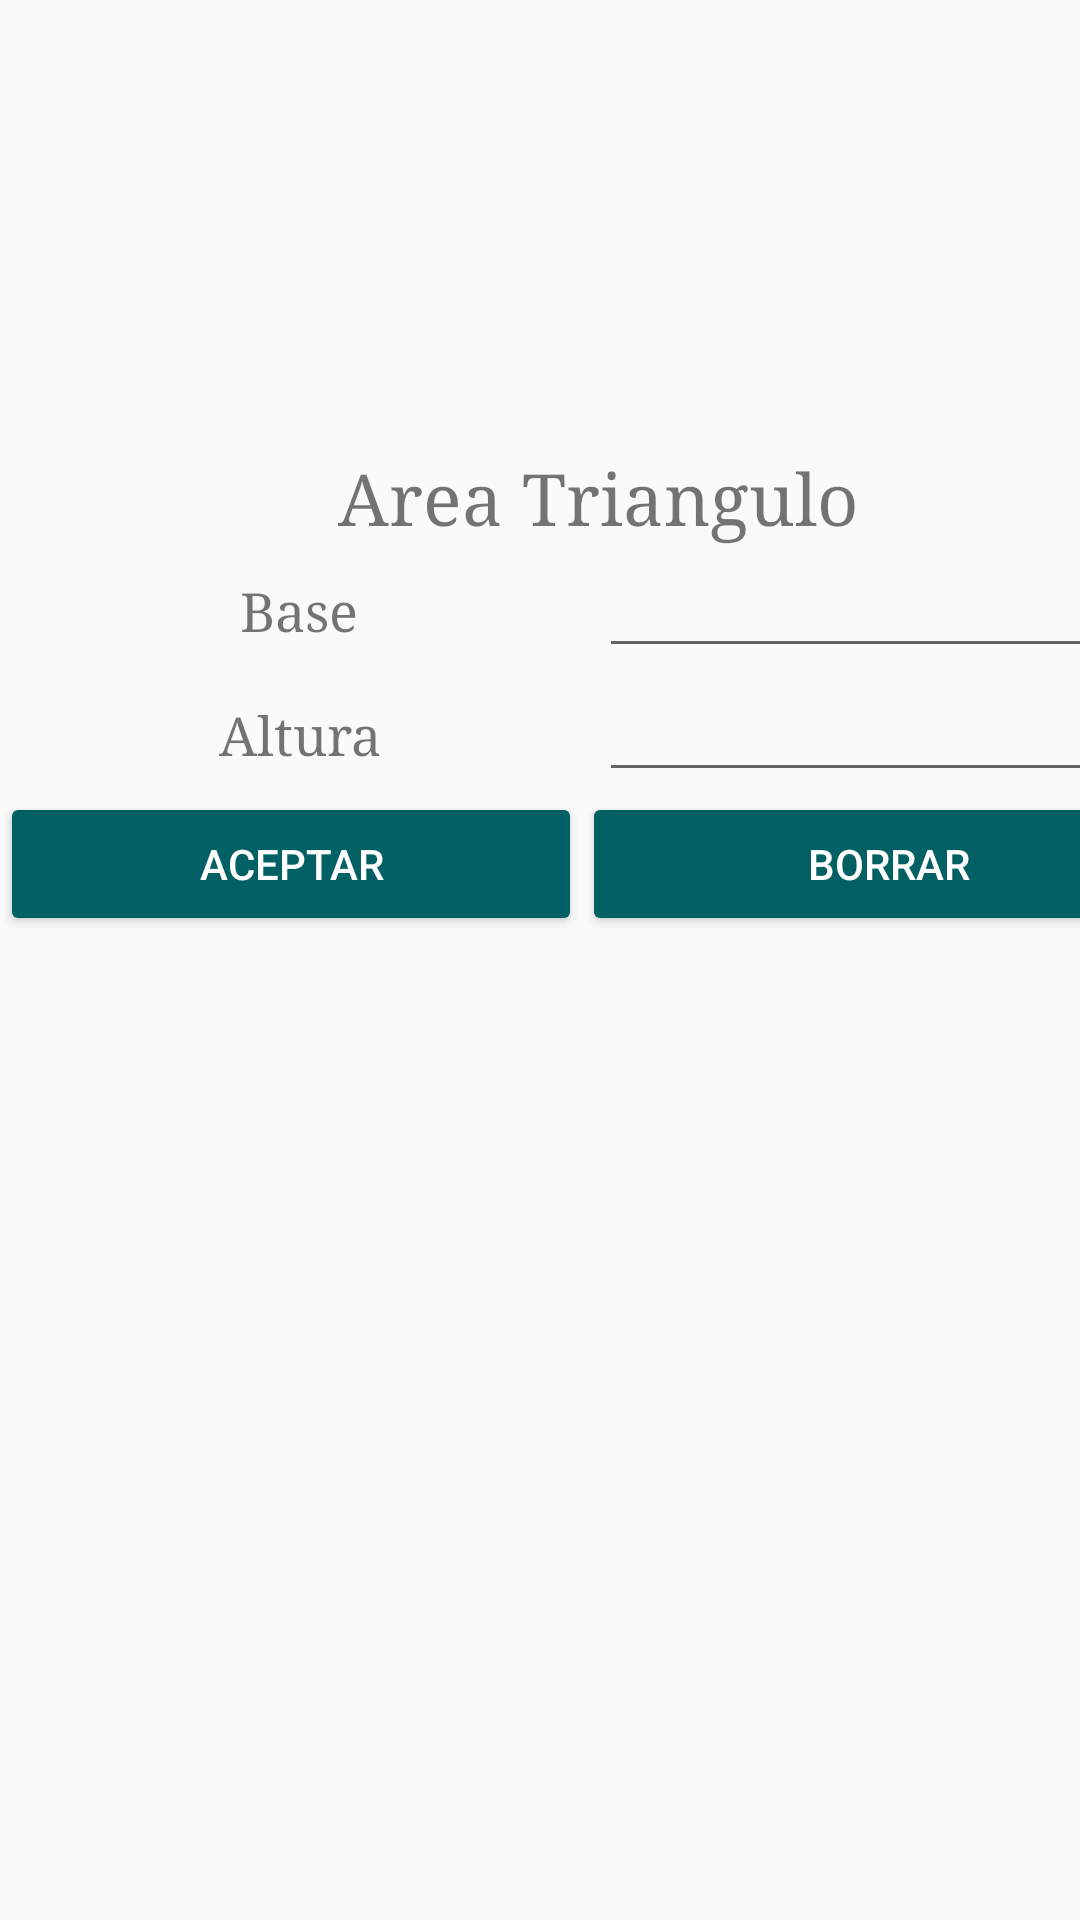

Produce the Android XML layout that renders to this screen, including the resource entries it uses.
<!-- AndroidManifest.xml: application theme AppTheme -->
<!-- res/layout/activity_operar__area__triangulo.xml -->
<?xml version="1.0" encoding="utf-8"?>
<android.support.constraint.ConstraintLayout xmlns:android="http://schemas.android.com/apk/res/android"
    xmlns:app="http://schemas.android.com/apk/res-auto"
    xmlns:tools="http://schemas.android.com/tools"
    android:layout_width="match_parent"
    android:layout_height="match_parent"
    tools:context=".Operar_Area_Cuadrado">

    <LinearLayout
        android:layout_width="399dp"
        android:layout_height="499dp"
        android:orientation="vertical"
        android:paddingTop="150dp"
        tools:layout_editor_absoluteX="-6dp"
        tools:layout_editor_absoluteY="7dp"
        tools:ignore="MissingConstraints">

        <TextView
            android:id="@+id/lblnombre"
            android:layout_width="match_parent"
            android:layout_height="wrap_content"
            android:fontFamily="serif"
            android:text="@string/area_triangulu"
            android:textAlignment="center"
            android:textSize="24sp" />

        <LinearLayout
            android:layout_width="match_parent"
            android:layout_height="wrap_content"
            android:orientation="horizontal">

            <TextView
                android:id="@+id/textView6"
                android:layout_width="match_parent"
                android:layout_height="wrap_content"
                android:layout_weight="1"
                android:fontFamily="serif"
                android:text="@string/base"
                android:textAlignment="center"
                android:textSize="18sp" />

            <EditText
                android:id="@+id/txtbase"
                android:layout_width="match_parent"
                android:layout_height="wrap_content"
                android:layout_weight="1"
                android:ems="10"
                android:inputType="number" />

        </LinearLayout>

        <LinearLayout
            android:layout_width="match_parent"
            android:layout_height="wrap_content"
            android:orientation="horizontal">

            <TextView
                android:id="@+id/textView8"
                android:layout_width="match_parent"
                android:layout_height="wrap_content"
                android:layout_weight="1"
                android:fontFamily="serif"
                android:text="@string/altura"
                android:textAlignment="center"
                android:textSize="18sp" />

            <EditText
                android:id="@+id/txtaltura"
                android:layout_width="match_parent"
                android:layout_height="wrap_content"
                android:layout_weight="1"
                android:ems="10"
                android:inputType="number" />
        </LinearLayout>

        <LinearLayout
            android:layout_width="match_parent"
            android:layout_height="match_parent"
            android:orientation="horizontal">

            <Button
                android:id="@+id/txtaceptar"
                android:layout_width="194dp"
                android:layout_height="wrap_content"
                android:onClick="Aceptar"
                android:text="@string/aceptar"
                style="@style/Widget.AppCompat.Button.Colored"/>

            <Button
                android:id="@+id/txtborrar"
                android:layout_width="wrap_content"
                android:layout_height="wrap_content"
                android:layout_weight="1"
                android:onClick="borrar"
                android:text="@string/Borrar"
                style="@style/Widget.AppCompat.Button.Colored"/>
        </LinearLayout>

    </LinearLayout>

</android.support.constraint.ConstraintLayout>
<!-- resources referenced by this layout -->
<resources>
  <string name="Borrar">Borrar</string>
  <string name="aceptar">Aceptar</string>
  <string name="altura">Altura</string>
  <string name="area_triangulu">Area Triangulo</string>
  <string name="base">Base</string>
  <style name="AppTheme" parent="Theme.AppCompat.Light.DarkActionBar">
  
  
  
          
          <item name="colorPrimary">@color/colorPrimary</item>
          <item name="colorPrimaryDark">@color/colorPrimaryDark</item>
          <item name="colorAccent">@color/colorAccent</item>
  
          <item name="android:layout_width">100dp</item>
          <item name="android:layout_height">100dp</item>
          <item name="android:layout_margin">0dp</item>
  
      </style>
  <color name="colorPrimary">#f4511e</color>
  <color name="colorPrimaryDark">#c0ff5722</color>
  <color name="colorAccent">#006064</color>
</resources>
